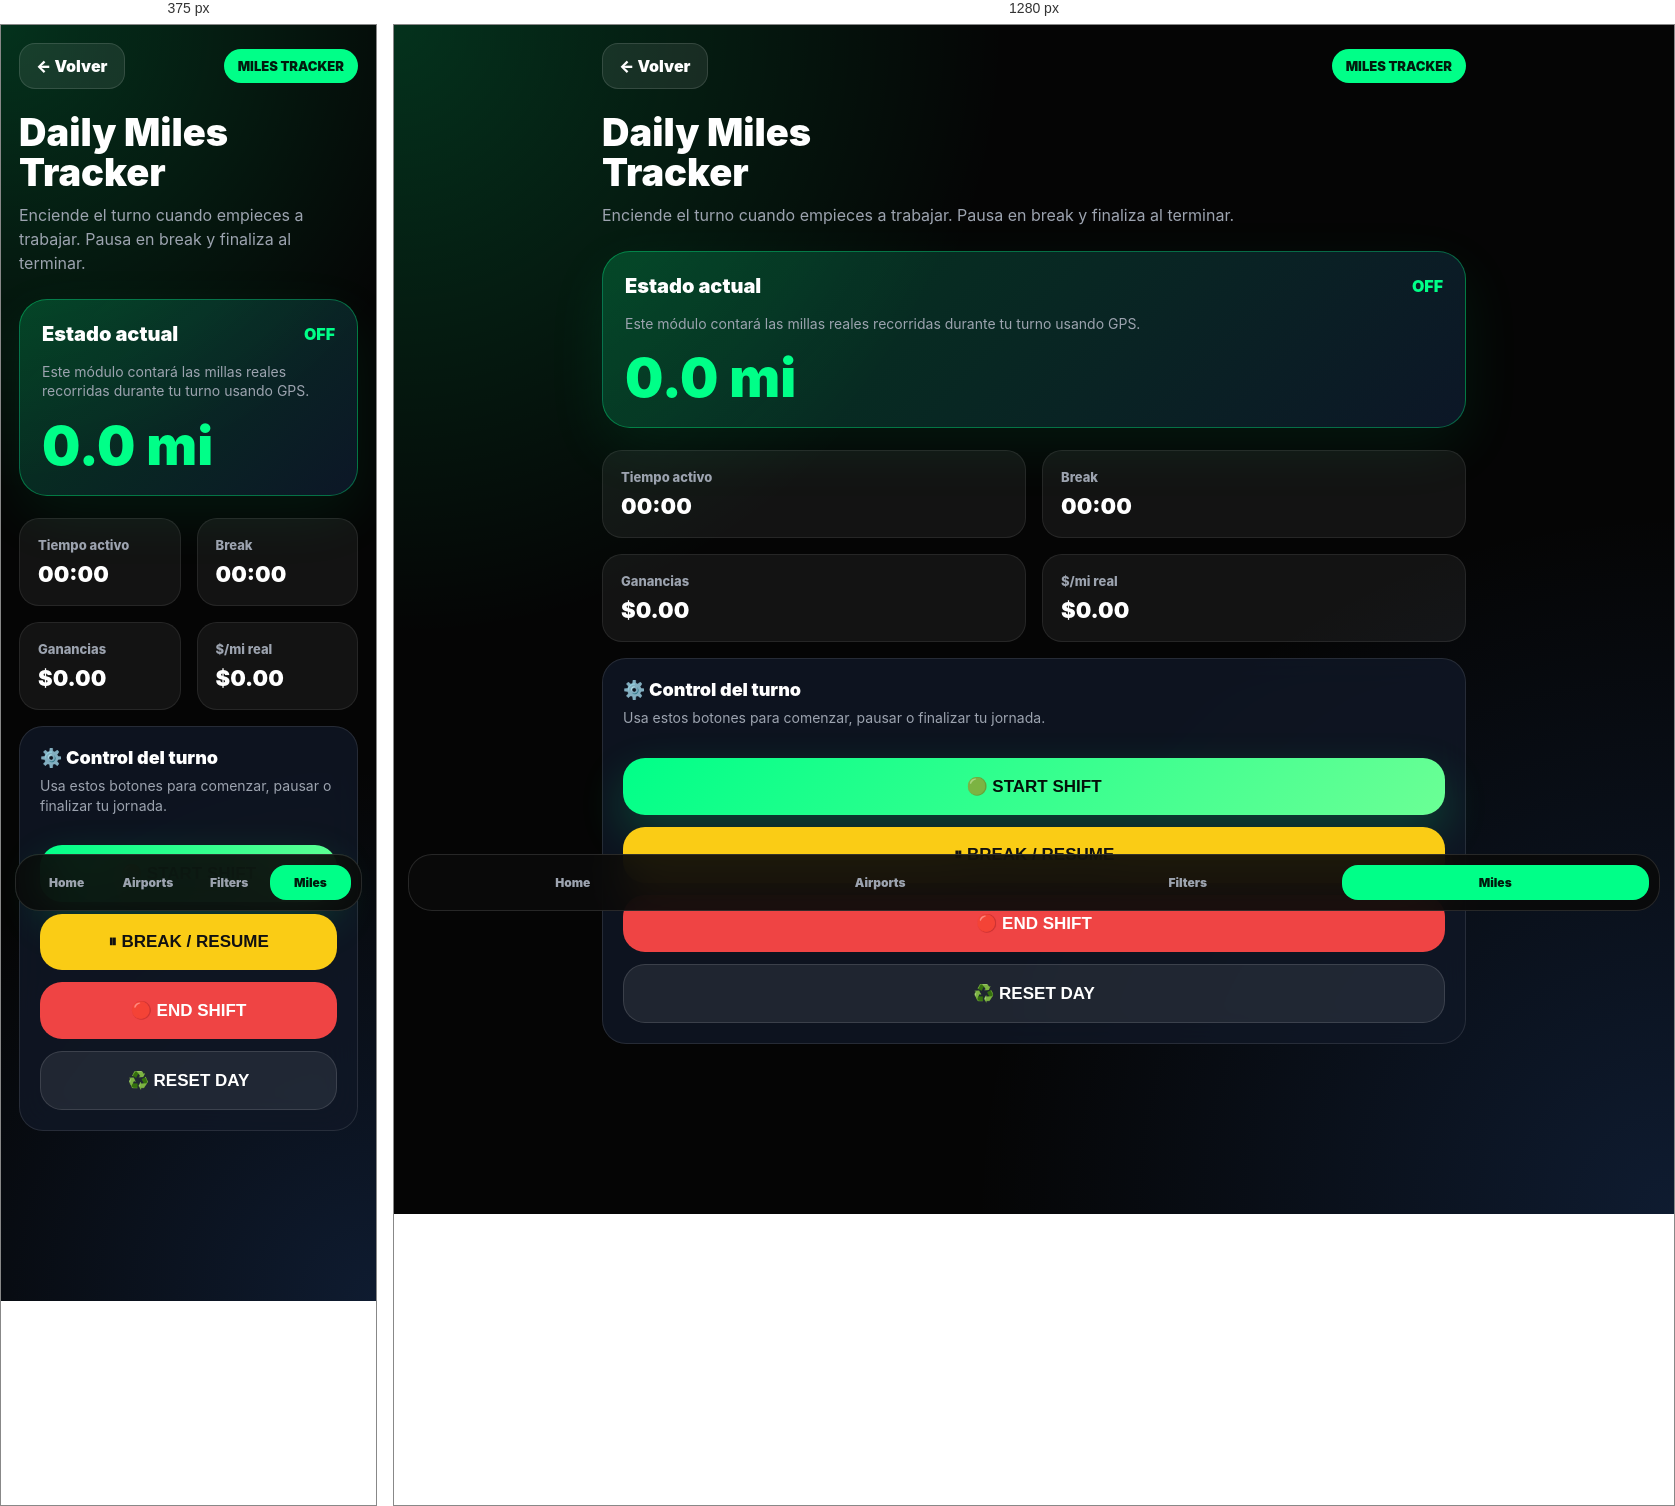
Rendered at 375 px and 1280 px, left to right.

<!-- file: miles.html -->
<!DOCTYPE html>
<html lang="es">
<head>
<meta charset="UTF-8" />
<meta name="viewport" content="width=device-width, initial-scale=1.0" />
<title>Ride Smart AI | Miles Tracker</title>

<link href="https://fonts.googleapis.com/css2?family=Inter:wght@400;600;700;800;900&display=swap" rel="stylesheet">

<style>
*{margin:0;padding:0;box-sizing:border-box}

body{
  font-family:'Inter',sans-serif;
  background:
    radial-gradient(circle at top left, rgba(0,255,136,.18), transparent 35%),
    radial-gradient(circle at bottom right, rgba(59,130,246,.18), transparent 40%),
    #050505;
  color:white;
  min-height:100vh;
  padding:18px;
  padding-bottom:170px;
}

.header{
  display:flex;
  justify-content:space-between;
  align-items:center;
  margin-bottom:24px;
}

.back{
  background:rgba(255,255,255,.08);
  border:1px solid rgba(255,255,255,.12);
  color:white;
  padding:12px 16px;
  border-radius:16px;
  text-decoration:none;
  font-weight:900;
}

.badge{
  background:#00ff88;
  color:#001b0d;
  padding:9px 14px;
  border-radius:999px;
  font-size:13px;
  font-weight:900;
}

.title{
  font-size:38px;
  line-height:1.05;
  font-weight:900;
  margin-bottom:10px;
}

.subtitle{
  color:#9ca3af;
  font-size:16px;
  line-height:1.5;
  margin-bottom:24px;
}

.status-card{
  background:linear-gradient(135deg, rgba(0,255,136,.20), rgba(59,130,246,.14));
  border:1px solid rgba(0,255,136,.35);
  border-radius:28px;
  padding:22px;
  margin-bottom:22px;
  box-shadow:0 20px 60px rgba(0,255,136,.08);
}

.status-top{
  display:flex;
  justify-content:space-between;
  align-items:center;
  margin-bottom:16px;
}

.status-title{
  font-size:20px;
  font-weight:900;
}

.status-value{
  color:#00ff88;
  font-weight:900;
}

.big-mile{
  font-size:54px;
  font-weight:900;
  color:#00ff88;
  margin-top:8px;
  line-height:1;
}

.grid{
  display:grid;
  gap:16px;
}

.card{
  background:rgba(17,24,39,.82);
  border:1px solid rgba(255,255,255,.10);
  border-radius:24px;
  padding:20px;
  backdrop-filter:blur(18px);
}

.card-title{
  font-size:18px;
  font-weight:900;
  margin-bottom:8px;
}

.card-desc{
  color:#9ca3af;
  font-size:14px;
  line-height:1.4;
  margin-bottom:18px;
}

.stat-grid{
  display:grid;
  grid-template-columns:1fr 1fr;
  gap:16px;
  margin-bottom:16px;
}

.stat{
  background:rgba(255,255,255,.06);
  border:1px solid rgba(255,255,255,.08);
  border-radius:20px;
  padding:18px;
}

.stat span{
  display:block;
  color:#9ca3af;
  font-size:13px;
  font-weight:800;
  margin-bottom:8px;
}

.stat strong{
  color:white;
  font-size:22px;
  font-weight:900;
}

.btn{
  width:100%;
  padding:18px;
  border:none;
  border-radius:22px;
  font-size:17px;
  font-weight:900;
  margin-top:12px;
  cursor:pointer;
}

.start{
  background:linear-gradient(135deg,#00ff88,#6bff95);
  color:#03120a;
  box-shadow:0 18px 45px rgba(0,255,136,.20);
}

.break{
  background:#facc15;
  color:#111;
}

.end{
  background:#ef4444;
  color:white;
}

.reset{
  background:rgba(255,255,255,.08);
  border:1px solid rgba(255,255,255,.12);
  color:white;
}

.footer-nav{
  position:fixed;
  left:14px;
  right:14px;
  bottom:14px;
  background:rgba(10,10,10,.92);
  border:1px solid rgba(255,255,255,.12);
  border-radius:24px;
  display:grid;
  grid-template-columns:repeat(4,1fr);
  padding:10px;
  backdrop-filter:blur(20px);
}

.footer-nav a{
  text-align:center;
  text-decoration:none;
  color:#9ca3af;
  font-size:12px;
  font-weight:900;
  padding:10px 4px;
  border-radius:16px;
}

.footer-nav a.active{
  background:#00ff88;
  color:#001b0d;
}

.toast{
  position:fixed;
  top:18px;
  left:18px;
  right:18px;
  background:#00ff88;
  color:#001b0d;
  padding:16px;
  border-radius:18px;
  font-weight:900;
  text-align:center;
  transform:translateY(-120px);
  transition:.25s;
  z-index:10;
}

.toast.show{transform:translateY(0)}

@media(min-width:800px){
  body{max-width:900px;margin:0 auto}
  .grid{grid-template-columns:1fr 1fr}
  .status-card{grid-column:1/-1}
}
</style>
</head>

<body>

<div class="toast" id="toast">✅ Miles Tracker actualizado</div>

<div class="header">
  <a class="back" href="/">← Volver</a>
  <div class="badge">MILES TRACKER</div>
</div>

<h1 class="title">Daily Miles<br>Tracker</h1>
<p class="subtitle">
  Enciende el turno cuando empieces a trabajar. Pausa en break y finaliza al terminar.
</p>

<div class="status-card">
  <div class="status-top">
    <div class="status-title">Estado actual</div>
    <div class="status-value" id="shiftStatus">OFF</div>
  </div>

  <p class="card-desc">
    Este módulo contará las millas reales recorridas durante tu turno usando GPS.
  </p>

  <div class="big-mile" id="totalMiles">0.0 mi</div>
</div>

<div class="stat-grid">
  <div class="stat">
    <span>Tiempo activo</span>
    <strong id="activeTime">00:00</strong>
  </div>

  <div class="stat">
    <span>Break</span>
    <strong id="breakTime">00:00</strong>
  </div>

  <div class="stat">
    <span>Ganancias</span>
    <strong id="earnings">$0.00</strong>
  </div>

  <div class="stat">
    <span>$/mi real</span>
    <strong id="profitPerMile">$0.00</strong>
  </div>
</div>

<div class="card">
  <div class="card-title">⚙️ Control del turno</div>
  <div class="card-desc">
    Usa estos botones para comenzar, pausar o finalizar tu jornada.
  </div>

  <button class="btn start" onclick="startShift()">🟢 START SHIFT</button>
  <button class="btn break" onclick="toggleBreak()">⏸ BREAK / RESUME</button>
  <button class="btn end" onclick="endShift()">🔴 END SHIFT</button>
  <button class="btn reset" onclick="resetDay()">♻️ RESET DAY</button>
</div>

<div class="footer-nav">
  <a href="/">Home</a>
  <a href="/airports.html">Airports</a>
  <a href="/filters.html">Filters</a>
  <a class="active" href="/miles.html">Miles</a>
</div>

<script>
let tracking = false;
let onBreak = false;
let watchId = null;
let lastPosition = null;

let data = JSON.parse(localStorage.getItem("ridesmart_miles") || "null") || {
  totalMiles: 0,
  activeSeconds: 0,
  breakSeconds: 0,
  earnings: 0,
  status: "OFF"
};

function save(){
  localStorage.setItem("ridesmart_miles", JSON.stringify(data));
}

function showToast(message){
  const toast = document.getElementById("toast");
  toast.innerText = message;
  toast.classList.add("show");
  setTimeout(() => toast.classList.remove("show"), 1800);
}

function render(){
  document.getElementById("shiftStatus").innerText = data.status;
  document.getElementById("totalMiles").innerText = data.totalMiles.toFixed(1) + " mi";
  document.getElementById("activeTime").innerText = formatTime(data.activeSeconds);
  document.getElementById("breakTime").innerText = formatTime(data.breakSeconds);
  document.getElementById("earnings").innerText = "$" + data.earnings.toFixed(2);

  const ppm = data.totalMiles > 0 ? data.earnings / data.totalMiles : 0;
  document.getElementById("profitPerMile").innerText = "$" + ppm.toFixed(2);

  const status = document.getElementById("shiftStatus");
  status.style.color =
    data.status === "ACTIVE" ? "#00ff88" :
    data.status === "BREAK" ? "#facc15" :
    data.status === "ENDED" ? "#ef4444" :
    "#00ff88";
}

function formatTime(seconds){
  const h = Math.floor(seconds / 3600);
  const m = Math.floor((seconds % 3600) / 60);
  return String(h).padStart(2,"0") + ":" + String(m).padStart(2,"0");
}

function startShift(){
  tracking = true;
  onBreak = false;
  data.status = "ACTIVE";
  lastPosition = null;
  save();
  render();
  startGPS();
  showToast("🟢 Turno iniciado");
}

function toggleBreak(){
  if(!tracking) return;

  onBreak = !onBreak;
  data.status = onBreak ? "BREAK" : "ACTIVE";
  save();
  render();

  showToast(onBreak ? "⏸ Break activado" : "▶️ Turno reanudado");
}

function endShift(){
  tracking = false;
  onBreak = false;
  data.status = "ENDED";

  if(watchId !== null){
    navigator.geolocation.clearWatch(watchId);
    watchId = null;
  }

  save();
  render();
  showToast("🔴 Turno finalizado");
}

function resetDay(){
  tracking = false;
  onBreak = false;
  lastPosition = null;

  if(watchId !== null){
    navigator.geolocation.clearWatch(watchId);
    watchId = null;
  }

  data = {
    totalMiles: 0,
    activeSeconds: 0,
    breakSeconds: 0,
    earnings: 0,
    status: "OFF"
  };

  save();
  render();
  showToast("♻️ Día reiniciado");
}

function startGPS(){
  if(!navigator.geolocation){
    alert("GPS no disponible");
    return;
  }

  if(watchId !== null){
    navigator.geolocation.clearWatch(watchId);
  }

  watchId = navigator.geolocation.watchPosition(
    position => {
      if(!tracking || onBreak) return;

      const current = {
        lat: position.coords.latitude,
        lng: position.coords.longitude
      };

      if(lastPosition){
        const miles = distanceMiles(lastPosition, current);

        if(miles > 0 && miles < 2){
          data.totalMiles += miles;
          save();
          render();
        }
      }

      lastPosition = current;
    },
    error => {
      console.log("GPS error:", error);
    },
    {
      enableHighAccuracy: true,
      maximumAge: 2000,
      timeout: 10000
    }
  );
}

function distanceMiles(a,b){
  const R = 3958.8;
  const dLat = toRad(b.lat - a.lat);
  const dLng = toRad(b.lng - a.lng);

  const lat1 = toRad(a.lat);
  const lat2 = toRad(b.lat);

  const x =
    Math.sin(dLat/2) * Math.sin(dLat/2) +
    Math.cos(lat1) * Math.cos(lat2) *
    Math.sin(dLng/2) * Math.sin(dLng/2);

  const c = 2 * Math.atan2(Math.sqrt(x), Math.sqrt(1-x));
  return R * c;
}

function toRad(value){
  return value * Math.PI / 180;
}

setInterval(() => {
  if(tracking){
    if(onBreak){
      data.breakSeconds++;
    }else{
      data.activeSeconds++;
    }

    save();
    render();
  }
}, 1000);

render();
</script>

</body>
</html>